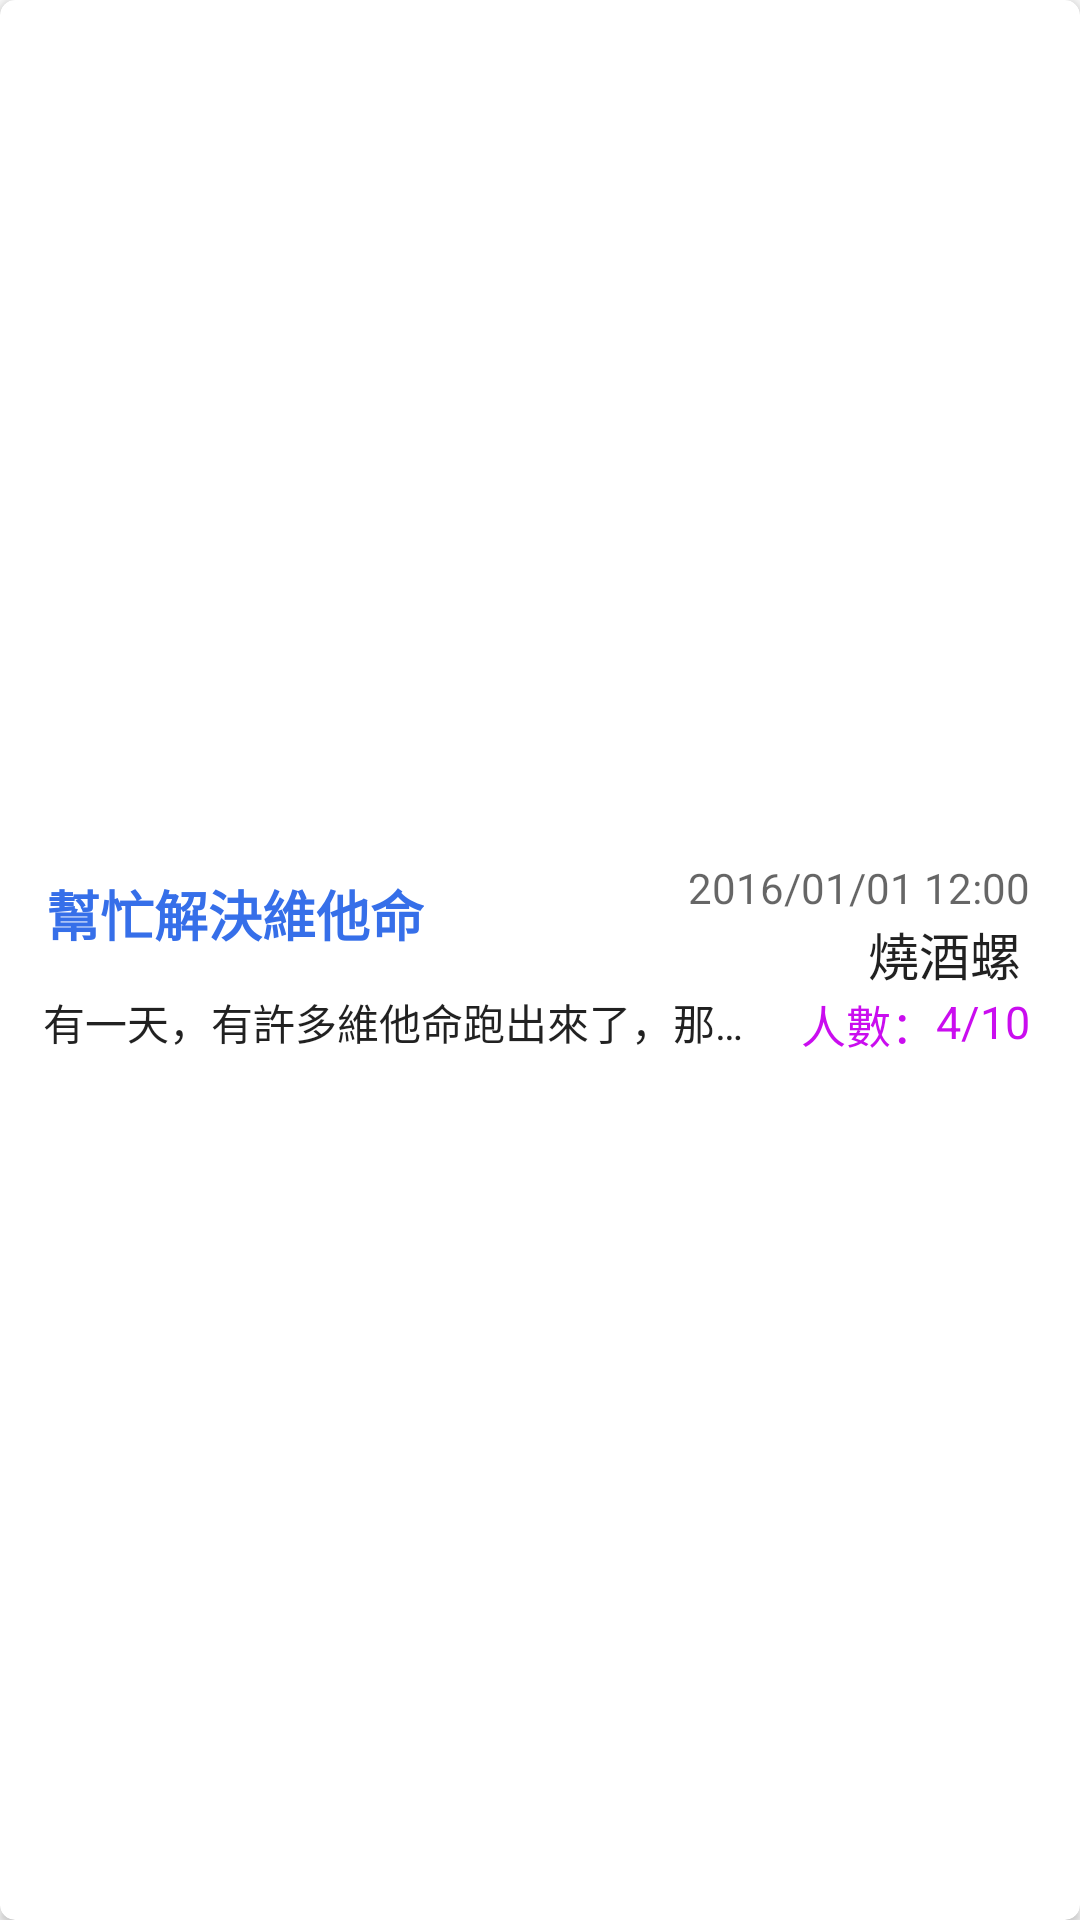

Produce the Android XML layout that renders to this screen, including the resource entries it uses.
<!-- AndroidManifest.xml: application theme AppTheme -->
<!-- res/layout/fragment_fragment_team.xml -->
<android.support.v7.widget.CardView xmlns:android="http://schemas.android.com/apk/res/android"
    xmlns:card_view="http://schemas.android.com/apk/res-auto"
    android:layout_width="match_parent"
    android:layout_height="wrap_content"
    xmlns:CardView="http://schemas.android.com/tools"
    android:layout_margin="5dp"
    android:orientation="vertical"
    card_view:cardCornerRadius="5dp"
    android:id="@+id/CardView"
    CardView:cardBackgroundColor="#8FFFFFFF">

    <FrameLayout
        android:layout_width="fill_parent"
        android:layout_height="fill_parent"

        android:id="@+id/fr_fr_mi">

        <LinearLayout
            android:orientation="vertical"
            android:layout_width="match_parent"
            android:layout_height="wrap_content"
            android:weightSum="1"
            android:layout_margin="2dp"
            android:id="@+id/LL"
            android:layout_gravity="center">

            <RelativeLayout
                android:layout_width="match_parent"
                android:layout_height="match_parent"
                android:layout_gravity="center_horizontal"
                android:layout_marginLeft="10dp"
                android:layout_marginRight="13dp"
                android:layout_marginTop="3dp"
                android:layout_marginBottom="4dp">

                <TextView
                    android:layout_width="wrap_content"
                    android:layout_height="wrap_content"
                    android:textAppearance="?android:attr/textAppearanceMedium"
                    android:text="2016/01/01 12:00"
                    android:id="@+id/datetime"
                    android:textSize="14dp"
                    android:gravity="right"
                    android:layout_gravity="left"
                    android:layout_alignParentTop="true"
                    android:layout_alignParentRight="true"
                    android:layout_alignParentEnd="true" />

                <TextView
                    android:layout_width="wrap_content"
                    android:layout_height="wrap_content"
                    android:textAppearance="?android:attr/textAppearanceLarge"
                    android:text="幫忙解決維他命"
                    android:id="@+id/missionName"
                    android:textSize="18dp"
                    android:textColor="#366fe9"
                    android:textStyle="bold"
                    android:layout_alignParentTop="true"
                    android:layout_alignParentLeft="true"
                    android:layout_alignParentStart="true"
                    android:layout_marginLeft="5dp"
                    android:layout_marginTop="5dp" />

                <TextView
                    android:layout_width="wrap_content"
                    android:layout_height="wrap_content"
                    android:textAppearance="?android:attr/textAppearanceLarge"
                    android:text="燒酒螺"
                    android:id="@+id/PoName"
                    android:textSize="17dp"
                    android:layout_below="@+id/datetime"
                    android:layout_alignParentRight="true"
                    android:layout_alignParentEnd="true"
                    android:layout_marginRight="3dp" />

                <TextView
                    android:layout_width="161dp"
                    android:layout_height="wrap_content"
                    android:textAppearance="?android:attr/textAppearanceLarge"
                    android:id="@+id/missionDetial"
                    android:background="#9cffffff"
                    android:minLines="1"
                    android:text="有一天，有許多維他命跑出來了，那些維他命，賣的又貴又難吃。"
                    android:maxLines="1"
                    android:textSize="14dp"
                    android:singleLine="true"
                    android:layout_weight="0.74"
                    android:layout_alignTop="@+id/peoplecount"
                    android:layout_alignParentLeft="true"
                    android:layout_alignParentStart="true"
                    android:layout_toLeftOf="@+id/peoplecount"
                    android:layout_toStartOf="@+id/peoplecount"
                    android:layout_marginLeft="4dp"
                    android:layout_marginRight="10dp" />

                <TextView
                    style="@style/cardtext"
                    android:layout_width="wrap_content"
                    android:layout_height="wrap_content"
                    android:textAppearance="?android:attr/textAppearanceMedium"
                    android:text="4/10"
                    android:id="@+id/peoplenumber"
                    android:gravity="right"
                    android:layout_column="3"
                    android:layout_row="3"
                    android:textColor="#ca0def"
                    android:layout_alignWithParentIfMissing="false"
                    android:textSize="15dp"
                    android:layout_below="@+id/PoName"
                    android:layout_alignParentRight="true"
                    android:layout_alignParentEnd="true" />

                <TextView
                    style="@style/cardtext"
                    android:layout_width="wrap_content"
                    android:layout_height="wrap_content"
                    android:textAppearance="?android:attr/textAppearanceMedium"
                    android:text="人數："
                    android:id="@+id/peoplecount"
                    android:gravity="right"
                    android:layout_column="3"
                    android:layout_row="3"
                    android:textColor="#ca0def"
                    android:layout_alignWithParentIfMissing="false"
                    android:textSize="15dp"
                    android:layout_below="@+id/PoName"
                    android:layout_toLeftOf="@+id/peoplenumber"
                    android:layout_toStartOf="@+id/peoplenumber"
                    android:textIsSelectable="false" />

            </RelativeLayout>

        </LinearLayout>


    </FrameLayout>
</android.support.v7.widget.CardView>
<!-- resources referenced by this layout -->
<resources>
  <style name="cardtext">
          <item name="android:textSize">20sp</item>
      </style>
  <style name="AppTheme" parent="Theme.AppCompat.Light.DarkActionBar">
          
          <item name="colorPrimary">@color/colorPrimary</item>
          <item name="colorPrimaryDark">@color/colorPrimaryDark</item>
          <item name="colorAccent">@color/colorAccent</item>
          <item name="windowActionBar">false</item>
          <item name="windowNoTitle">true</item>
          <item name="android:windowIsTranslucent">true</item>
      </style>
  <color name="colorPrimary">#3F51B5</color>
  <color name="colorPrimaryDark">#303F9F</color>
  <color name="colorAccent">#FF4081</color>
</resources>
